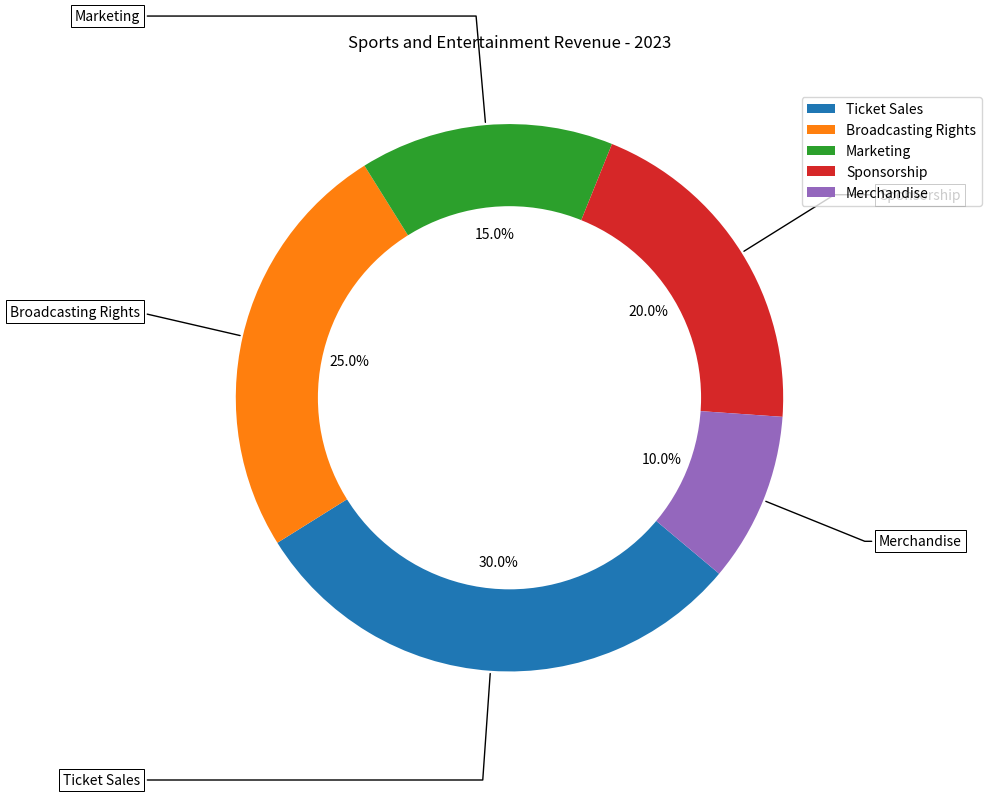

The matplotlib source for this figure: (Note: this script raises an exception after producing the figure.)

import matplotlib.pyplot as plt
import numpy as np

data_labels = ['Ticket Sales', 'Broadcasting Rights', 'Marketing', 'Sponsorship', 'Merchandise']
data = [30, 25, 15, 20, 10]
line_labels = ['Category', 'ratio']

fig=plt.figure(figsize=(14, 8))
ax = fig.add_subplot(111)
wedges, texts, autotexts = ax.pie(data, wedgeprops=dict(width=0.5), startangle=-40, counterclock=False,
                                 autopct=lambda pct: '{:.1f}%'.format(pct))

bbox_props = dict(boxstyle="square,pad=0.3", fc="w", ec="k", lw=0.72)
kw = dict(arrowprops=dict(arrowstyle="-"), bbox=bbox_props, zorder=0, va="center")

for i, p in enumerate(wedges):
    ang = (p.theta2 - p.theta1)/2. + p.theta1
    y = np.sin(np.deg2rad(ang))
    x = np.cos(np.deg2rad(ang))
    horizontalalignment = {-1: "right", 1: "left"}[int(np.sign(x))]
    connectionstyle = "angle,angleA=0,angleB={}".format(ang)
    kw["arrowprops"].update({"connectionstyle": connectionstyle})
    ax.annotate(data_labels[i], xy=(x, y), xytext=(1.35*np.sign(x), 1.4*y),
                horizontalalignment=horizontalalignment, **kw)

centre_circle = plt.Circle((0, 0), 0.70, fc='white')
fig = plt.gcf()
fig.gca().add_artist(centre_circle)

ax.set_title('Sports and Entertainment Revenue - 2023')
ax.legend(data_labels, loc="upper right", bbox_to_anchor=(1.2, 0.95))
ax.grid(True)
plt.tight_layout()
plt.savefig('/cpfs01/user/yanxiangchao/code0/gpt_chart/structchart_simulation/simulated_data_corner_cases/rings/png/20231225-122818_32.png')
plt.clf()